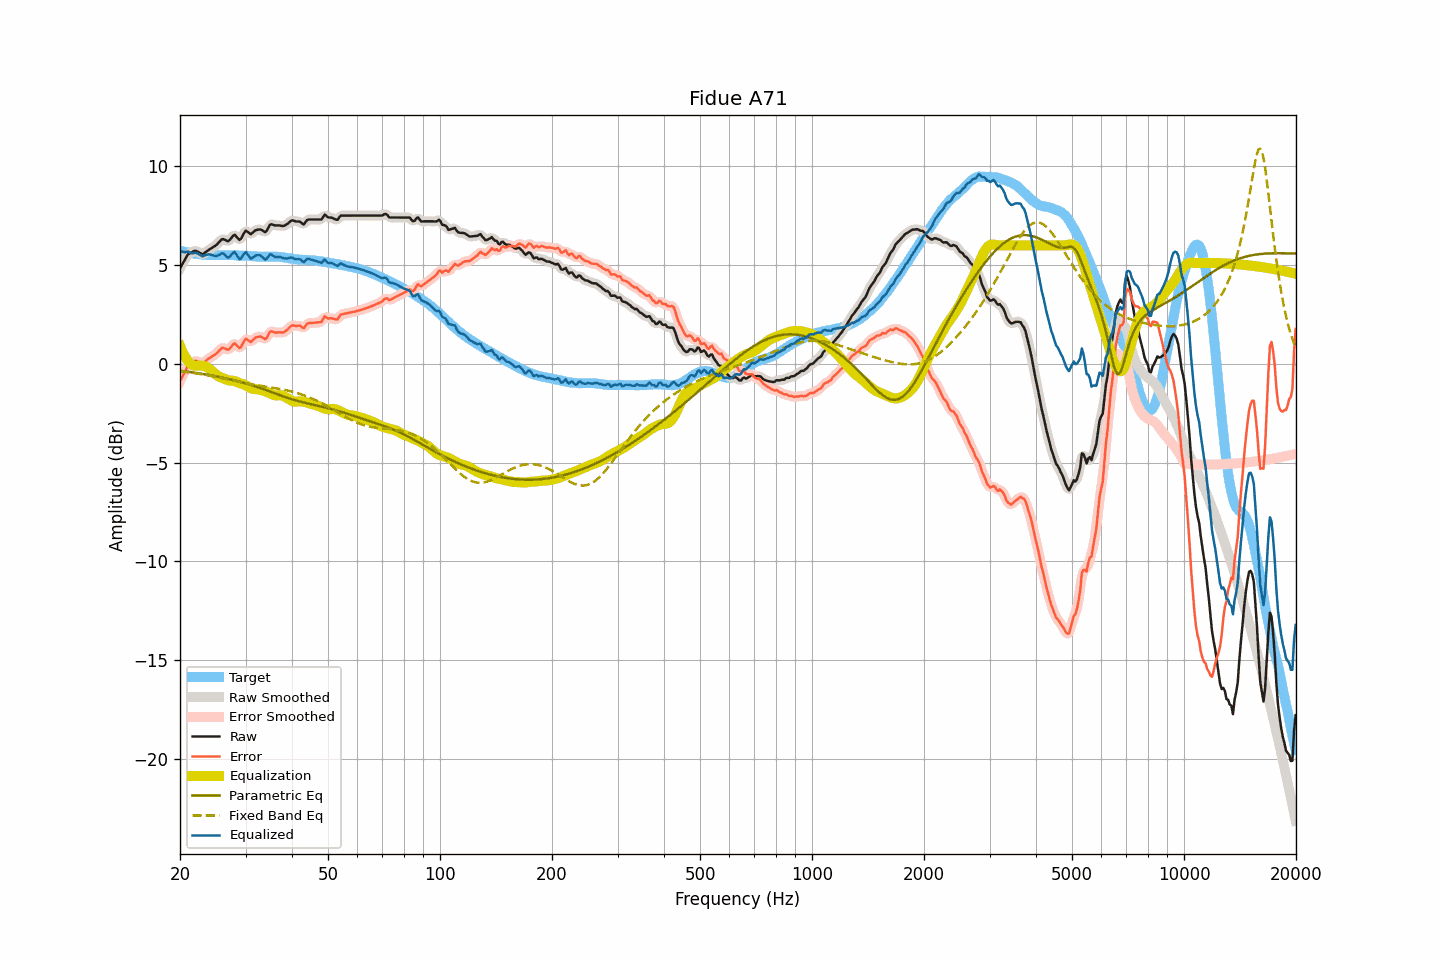

Data behind this chart, as committed beside it:
frequency, raw, smoothed, error, error_smoothed, equalization, parametric_eq, fixed_band_eq, equalized_raw, equalized_smoothed, target
20.00, 4.84, 4.82, -0.89, -0.90, 0.90, -0.35, -0.38, 5.74, 5.73, 5.72
20.20, 4.98, 4.99, -0.73, -0.72, 0.71, -0.36, -0.39, 5.69, 5.70, 5.70
20.40, 5.13, 5.14, -0.56, -0.55, 0.54, -0.37, -0.40, 5.66, 5.68, 5.68
20.61, 5.26, 5.28, -0.41, -0.39, 0.38, -0.38, -0.41, 5.65, 5.66, 5.67
20.81, 5.42, 5.41, -0.24, -0.24, 0.25, -0.39, -0.42, 5.67, 5.66, 5.65
21.02, 5.55, 5.52, -0.10, -0.12, 0.14, -0.40, -0.43, 5.68, 5.66, 5.64
21.23, 5.59, 5.60, -0.04, -0.03, 0.04, -0.41, -0.44, 5.63, 5.64, 5.62
21.44, 5.64, 5.64, 0.03, 0.03, -0.03, -0.43, -0.45, 5.60, 5.61, 5.61
21.66, 5.67, 5.68, 0.07, 0.08, -0.08, -0.44, -0.46, 5.60, 5.61, 5.60
21.87, 5.72, 5.71, 0.14, 0.12, -0.10, -0.45, -0.48, 5.62, 5.61, 5.58
22.09, 5.71, 5.71, 0.15, 0.14, -0.10, -0.46, -0.49, 5.62, 5.61, 5.57
22.31, 5.67, 5.68, 0.12, 0.12, -0.09, -0.47, -0.50, 5.58, 5.58, 5.56
22.54, 5.63, 5.62, 0.08, 0.07, -0.09, -0.49, -0.51, 5.54, 5.53, 5.55
22.76, 5.58, 5.58, 0.05, 0.04, -0.09, -0.50, -0.53, 5.50, 5.49, 5.54
22.99, 5.54, 5.57, 0.01, 0.04, -0.10, -0.51, -0.54, 5.44, 5.47, 5.53
23.22, 5.60, 5.59, 0.08, 0.07, -0.12, -0.53, -0.56, 5.48, 5.48, 5.52
23.45, 5.66, 5.65, 0.14, 0.13, -0.14, -0.54, -0.57, 5.51, 5.50, 5.51
23.69, 5.71, 5.72, 0.21, 0.21, -0.18, -0.55, -0.59, 5.53, 5.53, 5.50
23.92, 5.78, 5.77, 0.27, 0.27, -0.24, -0.57, -0.60, 5.54, 5.54, 5.50
24.16, 5.83, 5.83, 0.32, 0.32, -0.30, -0.58, -0.62, 5.53, 5.53, 5.50
24.40, 5.88, 5.87, 0.37, 0.37, -0.37, -0.60, -0.63, 5.50, 5.50, 5.50
24.65, 5.92, 5.92, 0.42, 0.42, -0.45, -0.61, -0.65, 5.48, 5.48, 5.50
24.89, 5.98, 5.98, 0.48, 0.48, -0.52, -0.63, -0.66, 5.46, 5.46, 5.50
25.14, 6.05, 6.05, 0.55, 0.55, -0.58, -0.64, -0.68, 5.46, 5.47, 5.50
25.39, 6.14, 6.14, 0.64, 0.64, -0.64, -0.66, -0.70, 5.50, 5.50, 5.50
25.65, 6.21, 6.23, 0.72, 0.72, -0.67, -0.68, -0.71, 5.54, 5.55, 5.50
25.91, 6.30, 6.28, 0.80, 0.78, -0.71, -0.69, -0.73, 5.60, 5.58, 5.51
26.16, 6.31, 6.30, 0.81, 0.80, -0.74, -0.71, -0.75, 5.58, 5.57, 5.50
26.43, 6.28, 6.28, 0.77, 0.77, -0.77, -0.73, -0.77, 5.50, 5.50, 5.50
26.69, 6.24, 6.24, 0.73, 0.73, -0.81, -0.75, -0.78, 5.43, 5.43, 5.50
26.96, 6.21, 6.23, 0.70, 0.73, -0.84, -0.77, -0.80, 5.37, 5.40, 5.50
27.23, 6.27, 6.28, 0.77, 0.78, -0.85, -0.78, -0.82, 5.42, 5.43, 5.50
27.50, 6.37, 6.38, 0.88, 0.88, -0.86, -0.80, -0.84, 5.52, 5.52, 5.50
27.77, 6.48, 6.47, 0.98, 0.97, -0.86, -0.82, -0.85, 5.62, 5.61, 5.50
28.05, 6.53, 6.49, 1.04, 1.00, -0.87, -0.84, -0.87, 5.66, 5.62, 5.50
28.33, 6.44, 6.44, 0.96, 0.95, -0.90, -0.86, -0.89, 5.54, 5.54, 5.48
28.62, 6.36, 6.35, 0.87, 0.87, -0.94, -0.88, -0.91, 5.42, 5.41, 5.48
28.90, 6.27, 6.31, 0.78, 0.83, -0.98, -0.91, -0.92, 5.29, 5.33, 5.48
29.19, 6.34, 6.36, 0.86, 0.88, -1.01, -0.93, -0.94, 5.33, 5.35, 5.48
29.48, 6.50, 6.49, 1.02, 1.01, -1.03, -0.95, -0.96, 5.47, 5.46, 5.48
29.78, 6.64, 6.63, 1.17, 1.15, -1.05, -0.97, -0.97, 5.59, 5.58, 5.48
30.08, 6.74, 6.70, 1.27, 1.23, -1.09, -1.00, -0.99, 5.65, 5.61, 5.47
30.38, 6.69, 6.68, 1.21, 1.21, -1.14, -1.02, -1.00, 5.55, 5.54, 5.47
30.68, 6.63, 6.63, 1.17, 1.17, -1.19, -1.04, -1.02, 5.44, 5.44, 5.46
30.99, 6.56, 6.60, 1.10, 1.14, -1.23, -1.07, -1.03, 5.32, 5.36, 5.46
31.30, 6.62, 6.62, 1.18, 1.17, -1.26, -1.09, -1.05, 5.36, 5.36, 5.45
31.61, 6.70, 6.68, 1.25, 1.24, -1.28, -1.12, -1.06, 5.42, 5.41, 5.44
31.93, 6.76, 6.75, 1.32, 1.31, -1.28, -1.15, -1.07, 5.48, 5.47, 5.44
32.24, 6.79, 6.79, 1.36, 1.36, -1.29, -1.17, -1.09, 5.50, 5.50, 5.43
32.57, 6.80, 6.80, 1.37, 1.38, -1.30, -1.20, -1.10, 5.50, 5.51, 5.43
32.89, 6.81, 6.79, 1.38, 1.37, -1.32, -1.23, -1.11, 5.49, 5.48, 5.42
33.22, 6.77, 6.75, 1.34, 1.33, -1.34, -1.26, -1.13, 5.42, 5.41, 5.42
33.55, 6.71, 6.71, 1.30, 1.29, -1.37, -1.29, -1.14, 5.35, 5.34, 5.42
33.89, 6.67, 6.70, 1.24, 1.28, -1.39, -1.32, -1.15, 5.27, 5.31, 5.43
34.23, 6.74, 6.77, 1.32, 1.35, -1.42, -1.35, -1.16, 5.32, 5.35, 5.42
34.57, 6.90, 6.89, 1.48, 1.47, -1.46, -1.38, -1.18, 5.44, 5.43, 5.42
34.92, 7.04, 7.00, 1.62, 1.58, -1.50, -1.40, -1.19, 5.55, 5.51, 5.43
35.27, 7.07, 7.05, 1.64, 1.63, -1.54, -1.44, -1.20, 5.53, 5.52, 5.42
35.62, 7.04, 7.05, 1.61, 1.62, -1.57, -1.47, -1.22, 5.46, 5.48, 5.43
35.97, 7.01, 7.02, 1.58, 1.59, -1.60, -1.50, -1.23, 5.41, 5.42, 5.43
... 635 more rows
